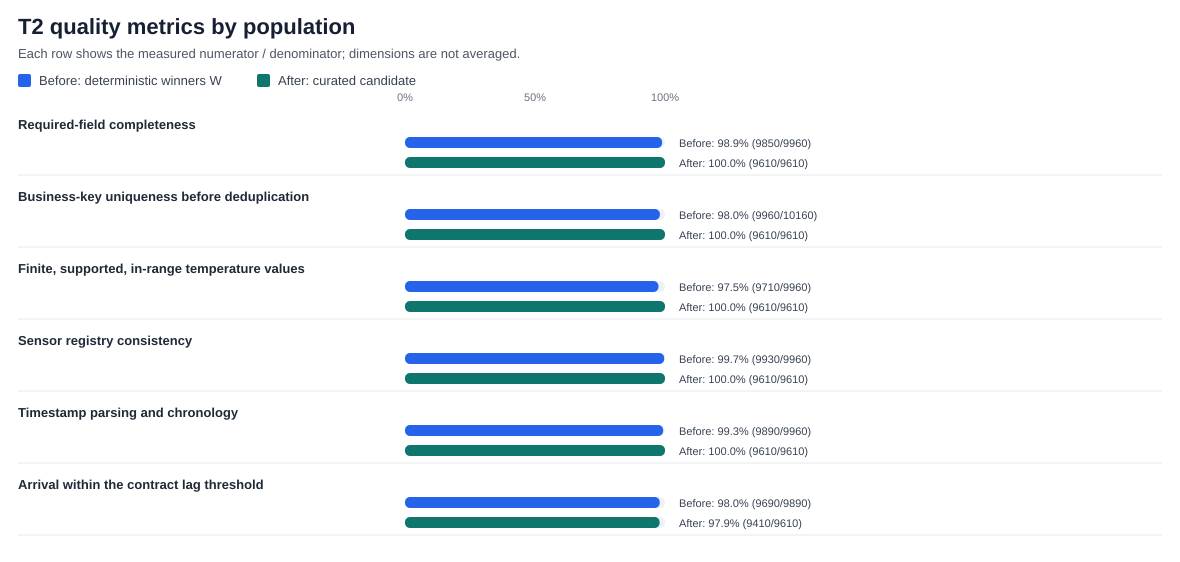

The file beside this chart, header and first rows:
rule_id, metric_name, before_cohort, before_numerator, before_denominator, before_value, after_cohort, after_numerator, after_denominator, after_value
Q_REQUIRED_COMPLETENESS, Required-field completeness, Deterministic winners W before row-valid…, 9850, 9960, 0.989, Curated candidate; source-required field…, 9610, 9610, 1.0
Q_BUSINESS_KEY_UNIQUENESS, Business-key uniqueness before deduplica…, Key-eligible records before deduplicatio…, 9960, 10160, 0.9803, All curated candidate records, 9610, 9610, 1.0
Q_VALUE_VALIDITY, Finite, supported, in-range temperature …, Deterministic winners W before row-valid…, 9710, 9960, 0.9749, All curated candidate records, 9610, 9610, 1.0
Q_REFERENTIAL_CONSISTENCY, Sensor registry consistency, Deterministic winners W before row-valid…, 9930, 9960, 0.997, All curated candidate records, 9610, 9610, 1.0
Q_TEMPORAL_CONSISTENCY, Timestamp parsing and chronology, Deterministic winners W before row-valid…, 9890, 9960, 0.993, All curated candidate records, 9610, 9610, 1.0
Q_TIMELINESS, Arrival within the contract lag threshol…, Chronologically valid winners only, 9690, 9890, 0.9798, Chronologically valid curated rows only, 9410, 9610, 0.9792
